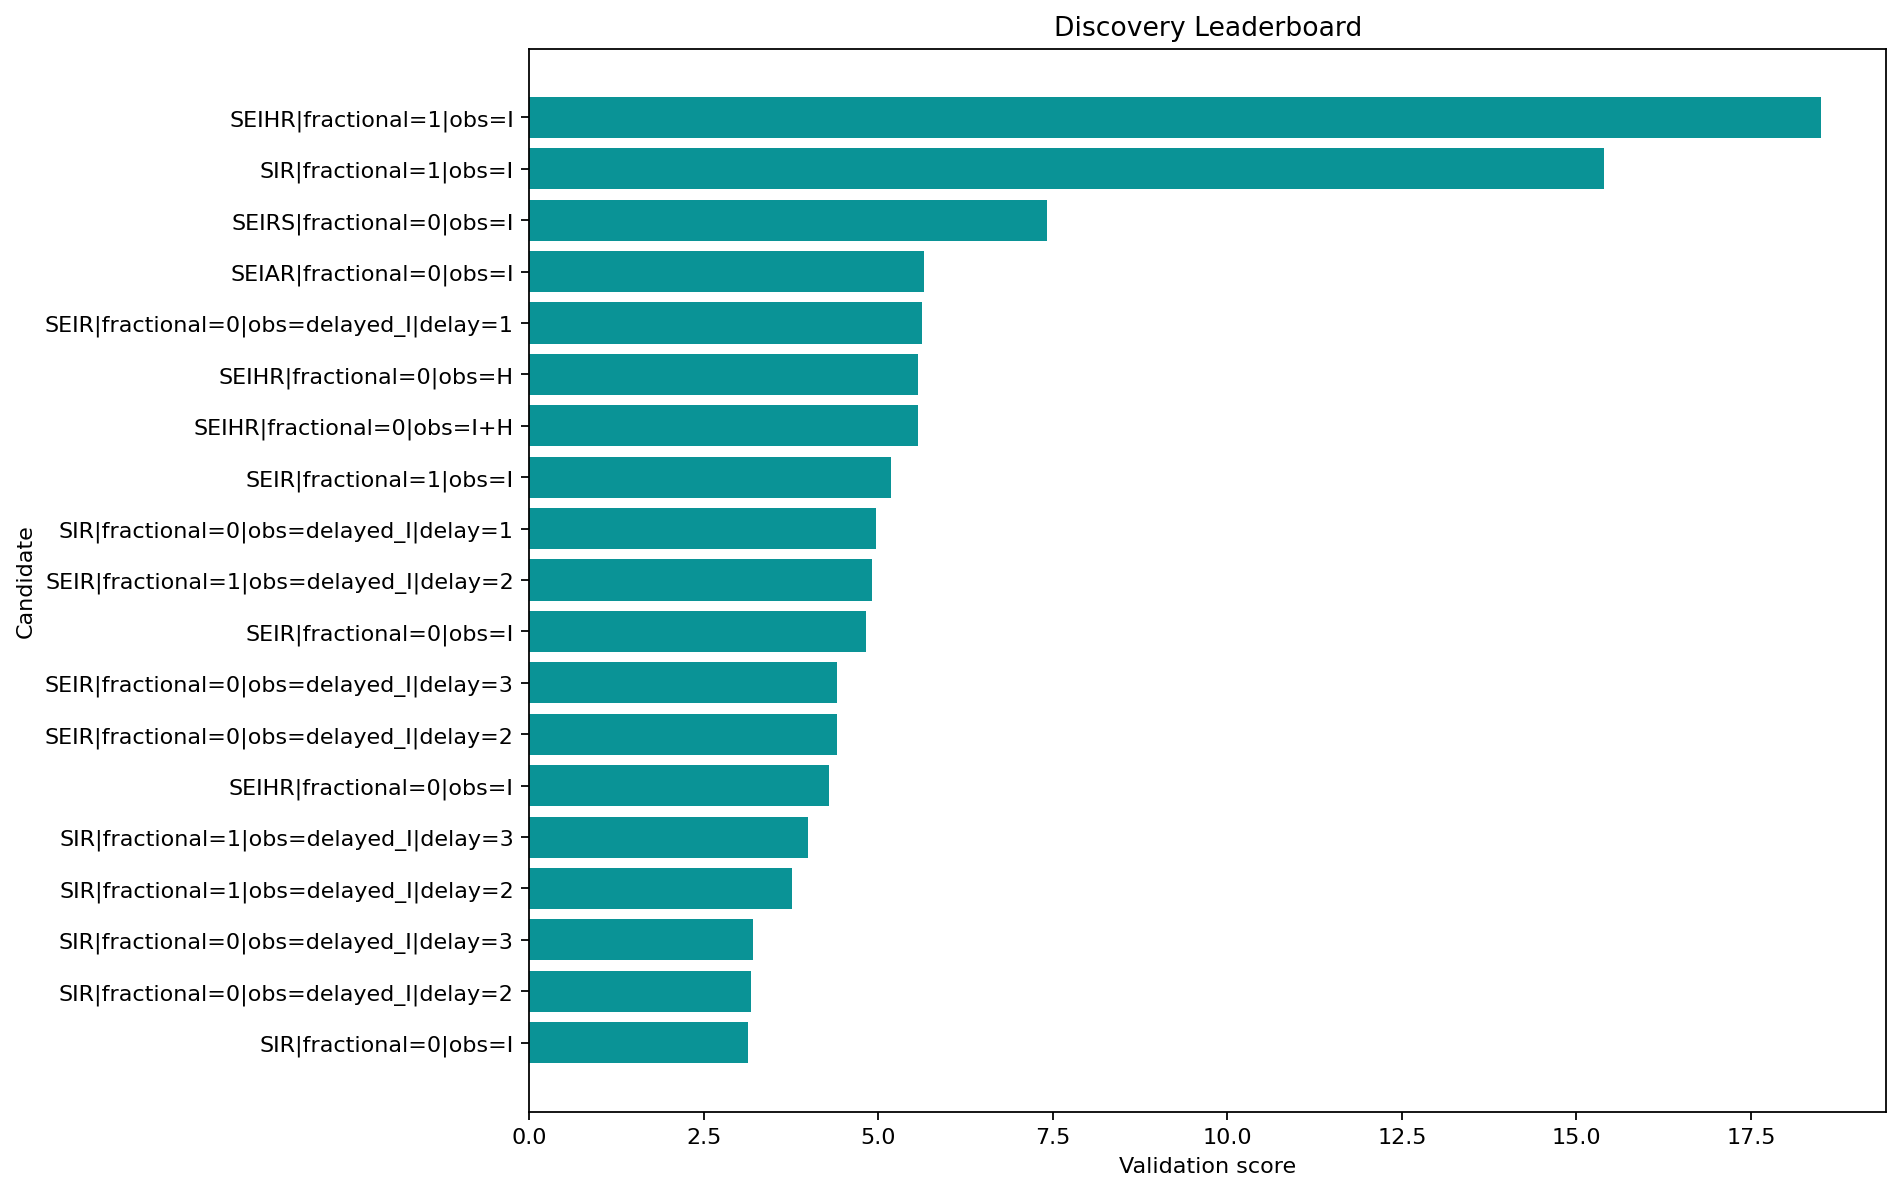

The data file committed next to this chart (first rows):
round, spec_key, structure_name, fractional, observation_map, delay_weeks, observation_family, num_free_params, num_compartments, train_objective, train_mae, train_rmse, val_mae, val_rmse, val_smape, rolling_val_mean_mae, rolling_val_mean_rmse, multi_split_blocks, multi_split_val_mean_mae, multi_split_val_std_mae, multi_split_penalty, rolling_val_error_std, rolling_val_metrics, stability_penalty
1, SIR|fractional=0|obs=I, SIR, False, I, 0, infectious, 6, 3, 0.9551, 0.6368, 0.8876, 4.576, 5.271, 0.5126, 2.22, 2.719, 2, 2.079, 1.26, 0.6299, 1.571, {'1': {'mae': 1.6698502862123252, 'rmse'…, 0.3141
2, SIR|fractional=0|obs=delayed_I|delay=2, SIR, False, delayed_I, 2, delayed, 6, 3, 0.926, 0.6376, 0.8772, 4.708, 5.423, 0.5219, 2.2, 2.745, 2, 2.052, 1.349, 0.6747, 1.642, {'1': {'mae': 1.5959821836368306, 'rmse'…, 0.3283
2, SIR|fractional=0|obs=delayed_I|delay=3, SIR, False, delayed_I, 3, delayed, 6, 3, 0.9033, 0.6348, 0.8687, 4.794, 5.523, 0.5278, 2.155, 2.742, 2, 2.009, 1.461, 0.7305, 1.682, {'1': {'mae': 1.4172333972789233, 'rmse'…, 0.3365
3, SIR|fractional=1|obs=delayed_I|delay=2, SIR, True, delayed_I, 2, delayed, 7, 3, 0.8589, 0.5062, 0.8361, 3.867, 4.52, 0.4587, 2.984, 3.398, 2, 2.962, 0.6667, 0.3334, 1.618, {'1': {'mae': 2.3248303904694887, 'rmse'…, 0.3236
3, SIR|fractional=1|obs=delayed_I|delay=3, SIR, True, delayed_I, 3, delayed, 7, 3, 0.7465, 0.4356, 0.7809, 3.899, 4.524, 0.4606, 3.14, 3.548, 2, 3.103, 0.8032, 0.4016, 1.639, {'1': {'mae': 2.373884495892024, 'rmse':…, 0.3278
1, SEIHR|fractional=0|obs=I, SEIHR, False, I, 0, infectious, 11, 5, 0.9642, 0.6031, 0.845, 5.101, 5.934, 0.5464, 3.551, 3.693, 2, 3.543, 0.6757, 0.3379, 1.014, {'1': {'mae': 2.8939139333846526, 'rmse'…, 0.2028
1, SEIR|fractional=0|obs=delayed_I|delay=2, SEIR, False, delayed_I, 2, delayed, 8, 4, 0.8854, 0.6036, 0.8391, 5.195, 5.991, 0.5544, 3.665, 3.853, 2, 3.66, 0.68, 0.34, 1.19, {'1': {'mae': 3.064964509958482, 'rmse':…, 0.238
1, SEIR|fractional=0|obs=delayed_I|delay=3, SEIR, False, delayed_I, 3, delayed, 8, 4, 0.8589, 0.6007, 0.8361, 5.181, 5.972, 0.5536, 3.625, 3.79, 2, 3.627, 0.7754, 0.3877, 1.108, {'1': {'mae': 2.8734781652684807, 'rmse'…, 0.2215
1, SEIR|fractional=0|obs=I, SEIR, False, I, 0, infectious, 8, 4, 0.9397, 0.6108, 0.8451, 5.565, 6.487, 0.5755, 3.883, 4.057, 2, 3.937, 1.006, 0.5028, 1.176, {'1': {'mae': 3.061335326026448, 'rmse':…, 0.2351
2, SEIR|fractional=1|obs=delayed_I|delay=2, SEIR, True, delayed_I, 2, delayed, 9, 4, 0.8786, 0.5855, 0.8138, 5.205, 6.047, 0.5533, 3.916, 4.059, 2, 3.976, 1.046, 0.5231, 1.064, {'1': {'mae': 3.0395341284129302, 'rmse'…, 0.2127
2, SIR|fractional=0|obs=delayed_I|delay=1, SIR, False, delayed_I, 1, delayed, 6, 3, 0.9432, 0.6386, 0.8836, 4.632, 5.335, 0.5166, 3.163, 4.587, 2, 3.016, 2.374, 1.187, 3.275, {'1': {'mae': 3.5758608636177605, 'rmse'…, 0.655
1, SEIR|fractional=1|obs=I, SEIR, True, I, 0, infectious, 9, 4, 0.8545, 0.4931, 0.7629, 46.87, 90.28, 1.153, 4.22, 4.472, 2, 4.224, 0.9647, 0.4824, 1.476, {'1': {'mae': 4.1620781382738565, 'rmse'…, 0.2951
1, SEIHR|fractional=0|obs=I+H, SEIHR, False, I+H, 0, joint, 11, 5, 1.002, 0.6171, 0.8553, 4.952, 5.798, 0.5351, 3.708, 4.136, 2, 3.944, 2.11, 1.055, 1.762, {'1': {'mae': 2.6581634623972383, 'rmse'…, 0.3524
1, SEIHR|fractional=0|obs=H, SEIHR, False, H, 0, hospitalized, 11, 5, 0.9874, 0.5748, 0.8253, 6.532, 7.605, 0.6317, 4.499, 4.798, 2, 4.38, 1.299, 0.6493, 1.65, {'1': {'mae': 3.522606989765615, 'rmse':…, 0.33
1, SEIR|fractional=0|obs=delayed_I|delay=1, SEIR, False, delayed_I, 1, delayed, 8, 4, 0.9094, 0.6055, 0.8455, 5.149, 5.937, 0.5515, 4.446, 4.821, 2, 4.491, 1.211, 0.6053, 1.863, {'1': {'mae': 4.242201712835698, 'rmse':…, 0.3725
1, SEIAR|fractional=0|obs=I, SEIAR, False, I, 0, infectious, 11, 5, 1.008, 0.6125, 0.8583, 5.602, 7.149, 0.5554, 4.385, 4.652, 2, 4.484, 1.292, 0.646, 1.55, {'1': {'mae': 3.840859616248309, 'rmse':…, 0.3101
1, SEIRS|fractional=0|obs=I, SEIRS, False, I, 0, infectious, 9, 4, 0.9239, 0.6005, 0.8454, 5.286, 6.216, 0.5561, 5.484, 6.073, 2, 5.591, 2.267, 1.133, 2.527, {'1': {'mae': 5.7923639411562675, 'rmse'…, 0.5053
2, SIR|fractional=1|obs=I, SIR, True, I, 0, infectious, 7, 3, 0.7117, 0.4295, 0.7609, 3.612, 4.852, 0.3939, 8.85, 13.18, 2, 9.817, 7.234, 3.617, 9.123, {'1': {'mae': 8.288038055345178, 'rmse':…, 1.825
2, SEIHR|fractional=1|obs=I, SEIHR, True, I, 0, infectious, 12, 5, 0.9233, 0.5608, 0.7976, 7.184, 11.22, 0.5407, 9.595, 15.25, 2, 10.75, 10.56, 5.281, 11.21, {'1': {'mae': 4.034065797148448, 'rmse':…, 2.243
